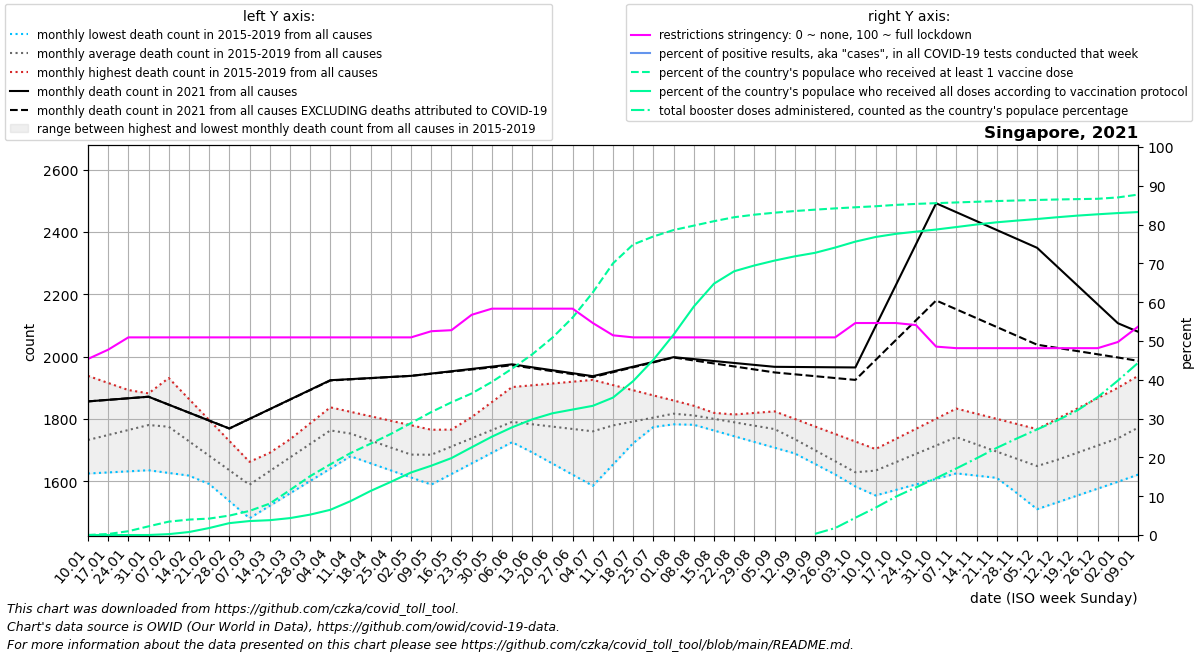

Source data for this figure (header and first rows):
date, location, time_unit, time, deaths_2010_all_ages, deaths_2011_all_ages, deaths_2012_all_ages, deaths_2013_all_ages, deaths_2014_all_ages, deaths_2015_all_ages, deaths_2016_all_ages, deaths_2017_all_ages, deaths_2018_all_ages, deaths_2019_all_ages, deaths_2020_all_ages, deaths_2021_all_ages, deaths_2022_all_ages, new_deaths, new_cases_smoothed, new_tests_smoothed, positive_test_percent, stringency_index, people_vaccinated, people_fully_vaccinated
2021-01-10, Singapore, monthly, 1, , , , , , , 1624, 1632, 1734, 1938, 1933, 1856, 2080, 0.0, 206.3, , , 45.37, 650.1, 7.5
2021-01-17, Singapore, monthly, 2, , , , , , , 1628, 1666, 1783, 1915, 1972, 1861, 2052, 0.0, 210.3, , , 47.75, 14446, 19.29
2021-01-24, Singapore, monthly, 3, , , , , , , 1632, 1700, 1833, 1892, 2012, 1866, 2025, 0.0, 198.7, , , 50.93, 53610, 63.86
2021-01-31, Singapore, monthly, 4, , , , , , , 1635, 1734, 1882, 1870, 2052, 1871, 1997, 0.0, 213.1, , , 50.93, 122140, 497.0
2021-02-07, Singapore, monthly, 5, , , , , , 1701, 1626, 1768, 1931, 1847, 2091, 1846, 1970, 0.0, 196, , , 50.93, 188066, 12511
2021-02-14, Singapore, monthly, 6, , , , , , 1646, 1618, 1720, 1864, 1793, 2009, 1820, 2010, 0.0, 132, , , 50.93, 216842, 41945
2021-02-21, Singapore, monthly, 7, , , , , , 1591, 1609, 1672, 1796, 1739, 1926, 1794, 2049, 0.0, 74.71, , , 50.93, 230934, 98178
2021-02-28, Singapore, monthly, 8, , , , , , 1536, 1601, 1625, 1729, 1685, 1844, 1769, 2088, 0.0, 68.71, , , 50.93, 272912, 167080
2021-03-07, Singapore, monthly, 9, , , , , , 1481, 1592, 1577, 1662, 1631, 1762, 1800, 2128, 0.2, 87.86, , , 50.93, 339001, 196359
2021-03-14, Singapore, monthly, 10, , , , , , 1521, 1639, 1628, 1691, 1682, 1788, 1831, 2252, 0.4, 80.29, , , 50.93, 441502, 208442
2021-03-21, Singapore, monthly, 11, , , , , , 1561, 1686, 1678, 1720, 1734, 1814, 1862, 2375, 0.6, 82.57, , , 50.93, 631321, 237707
2021-03-28, Singapore, monthly, 12, , , , , , 1600, 1733, 1728, 1749, 1786, 1839, 1893, 2498, 0.8, 98.57, , , 50.93, 827045, 286675
2021-04-04, Singapore, monthly, 13, , , , , , 1640, 1780, 1779, 1778, 1837, 1865, 1924, 2622, 1.0, 154.4, , , 50.93, 993286, 354164
2021-04-11, Singapore, monthly, 14, , , , , , 1680, 1756, 1750, 1756, 1823, 1891, 1928, , 0.75, 168.3, , , 50.93, 1150915, 476062
2021-04-18, Singapore, monthly, 15, , , , , , 1657, 1732, 1720, 1734, 1808, 1896, 1931, , 0.5, 171.7, , , 50.93, 1284420, 620015
2021-04-25, Singapore, monthly, 16, , , , , , 1634, 1708, 1690, 1712, 1794, 1902, 1934, , 0.25, 169, , , 50.93, 1420848, 747064
2021-05-02, Singapore, monthly, 17, , , , , , 1612, 1684, 1661, 1690, 1779, 1908, 1938, , 0.0, 206.9, , , 50.93, 1573376, 879255
2021-05-09, Singapore, monthly, 18, , , , , , 1589, 1693, 1709, 1668, 1765, 1913, 1945, , 0.6, 168.4, , , 52.52, 1727960, 974006
2021-05-16, Singapore, monthly, 19, , , , , , 1623, 1702, 1757, 1708, 1766, 1903, 1953, , 1.2, 176.7, , , 52.78, 1864877, 1080999
2021-05-23, Singapore, monthly, 20, , , , , , 1657, 1710, 1806, 1748, 1766, 1894, 1960, , 1.8, 256.7, , , 56.74, 1989465, 1232599
2021-05-30, Singapore, monthly, 21, , , , , , 1691, 1719, 1854, 1789, 1766, 1884, 1968, , 2.4, 218.7, , , 58.33, 2151565, 1381769
2021-06-06, Singapore, monthly, 22, , , , , , 1725, 1728, 1902, 1829, 1767, 1874, 1975, , 3.0, 184.0, , , 58.33, 2337568, 1513337
2021-06-13, Singapore, monthly, 23, , , , , , 1745, 1692, 1908, 1809, 1759, 1851, 1966, , 3.0, 111, , , 58.33, 2538961, 1625695
2021-06-20, Singapore, monthly, 24, , , , , , 1766, 1656, 1914, 1788, 1751, 1829, 1956, , 3.0, 121.1, , , 58.33, 2773423, 1710506
2021-06-27, Singapore, monthly, 25, , , , , , 1786, 1621, 1919, 1768, 1743, 1806, 1946, , 3.0, 129.7, , , 58.33, 3055991, 1763399
2021-07-04, Singapore, monthly, 26, , , , , , 1807, 1585, 1925, 1748, 1735, 1784, 1937, , 3.0, 96.86, , , 54.63, 3409380, 1815514
2021-07-11, Singapore, monthly, 27, , , , , , 1827, 1654, 1908, 1757, 1749, 1761, 1952, , 2.5, 76.86, , , 51.46, 3818036, 1931231
2021-07-18, Singapore, monthly, 28, , , , , , 1816, 1722, 1892, 1765, 1763, 1760, 1968, , 2.0, 205.9, , , 50.93, 4083293, 2163581
2021-07-25, Singapore, monthly, 29, , , , , , 1804, 1790, 1875, 1774, 1776, 1760, 1983, , 1.5, 881.3, , , 50.93, 4195526, 2463040
2021-08-01, Singapore, monthly, 30, , , , , , 1792, 1859, 1859, 1782, 1790, 1760, 1998, , 1.0, 966.9, , , 50.93, 4286263, 2815798
2021-08-08, Singapore, monthly, 31, , , , , , 1781, 1837, 1842, 1791, 1804, 1759, 1992, , 4.4, 782.7, , , 50.93, 4347769, 3210518
2021-08-15, Singapore, monthly, 32, , , , , , 1763, 1814, 1819, 1795, 1809, 1779, 1986, , 7.8, 498.3, , , 50.93, 4410087, 3532335
2021-08-22, Singapore, monthly, 33, , , , , , 1744, 1792, 1796, 1798, 1814, 1799, 1979, , 11.2, 363.4, , , 50.93, 4465968, 3706798
2021-08-29, Singapore, monthly, 34, , , , , , 1726, 1769, 1774, 1802, 1819, 1820, 1973, , 14.6, 535.0, , , 50.93, 4501620, 3787749
2021-09-05, Singapore, monthly, 35, , , , , , 1707, 1747, 1751, 1806, 1824, 1840, 1967, , 18.0, 1133, , , 50.93, 4529611, 3856856
2021-09-12, Singapore, monthly, 36, , , , , , 1689, 1706, 1711, 1768, 1800, 1860, 1966, , 23.5, 2145, , , 50.93, 4552837, 3916302
2021-09-19, Singapore, monthly, 37, , , , , , 1655, 1665, 1670, 1730, 1776, 1833, 1966, , 29.0, 4767, , , 50.93, 4572170, 3965371
2021-09-26, Singapore, monthly, 38, , , , , , 1622, 1624, 1630, 1693, 1751, 1806, 1966, , 34.5, 8086, , , 50.93, 4590054, 4039546
2021-10-03, Singapore, monthly, 39, , , , , , 1588, 1583, 1590, 1655, 1727, 1778, 1965, , 40.0, 13678, , , 54.63, 4605659, 4123084
2021-10-10, Singapore, monthly, 40, , , , , , 1554, 1610, 1624, 1679, 1703, 1751, 2097, , 108.0, 20144, , , 54.63, 4620039, 4188067
2021-10-17, Singapore, monthly, 41, , , , , , 1572, 1636, 1658, 1702, 1736, 1756, 2228, , 176.0, 21755, , , 54.63, 4639292, 4232164
2021-10-24, Singapore, monthly, 42, , , , , , 1590, 1663, 1691, 1726, 1768, 1760, 2360, , 244.0, 23344, , , 54.1, 4653175, 4263152
2021-10-31, Singapore, monthly, 43, , , , , , 1607, 1689, 1725, 1749, 1800, 1765, 2492, , 312.0, 25604, , , 48.55, 4663546, 4293138
2021-11-07, Singapore, monthly, 44, , , , , , 1625, 1716, 1759, 1773, 1833, 1770, 2463, , 311.8, 22590, , , 48.15, 4673541, 4327917
2021-11-14, Singapore, monthly, 45, , , , , , 1618, 1664, 1736, 1756, 1816, 1770, 2435, , 311.6, 19661, , , 48.15, 4683259, 4363492
2021-11-21, Singapore, monthly, 46, , , , , , 1611, 1613, 1712, 1738, 1800, 1770, 2406, , 311.4, 16131, , , 48.15, 4693077, 4394647
2021-11-28, Singapore, monthly, 47, , , , , , 1603, 1562, 1689, 1720, 1784, 1771, 2378, , 311.2, 12533, , , 48.15, 4701132, 4418562
2021-12-05, Singapore, monthly, 48, , , , , , 1596, 1510, 1666, 1703, 1767, 1771, 2349, , 311.0, 8275, , , 48.15, 4708545, 4440825
2021-12-12, Singapore, monthly, 49, , , , , , 1589, 1532, 1671, 1750, 1800, 1771, 2288, , 260.8, 5047, , , 48.15, 4715193, 4465969
2021-12-19, Singapore, monthly, 50, , , , , , 1597, 1554, 1676, 1797, 1833, 1791, 2228, , 210.5, 3123, , , 48.15, 4720423, 4488542
2021-12-26, Singapore, monthly, 51, , , , , , 1605, 1576, 1680, 1844, 1867, 1811, 2168, , 160.2, 2071, , , 48.15, 4724894, 4507215
2022-01-02, Singapore, monthly, 52, , , , , , 1613, 1598, 1685, 1891, 1900, 1831, 2107, , 110.0, 2135, , , 49.74, 4744179, 4524226
2022-01-09, Singapore, monthly, 1, , , , , , 1621, 1632, 1734, 1938, 1933, 1851, 2080, , 93.4, 3973, , , 53.7, 4783918, 4538541
